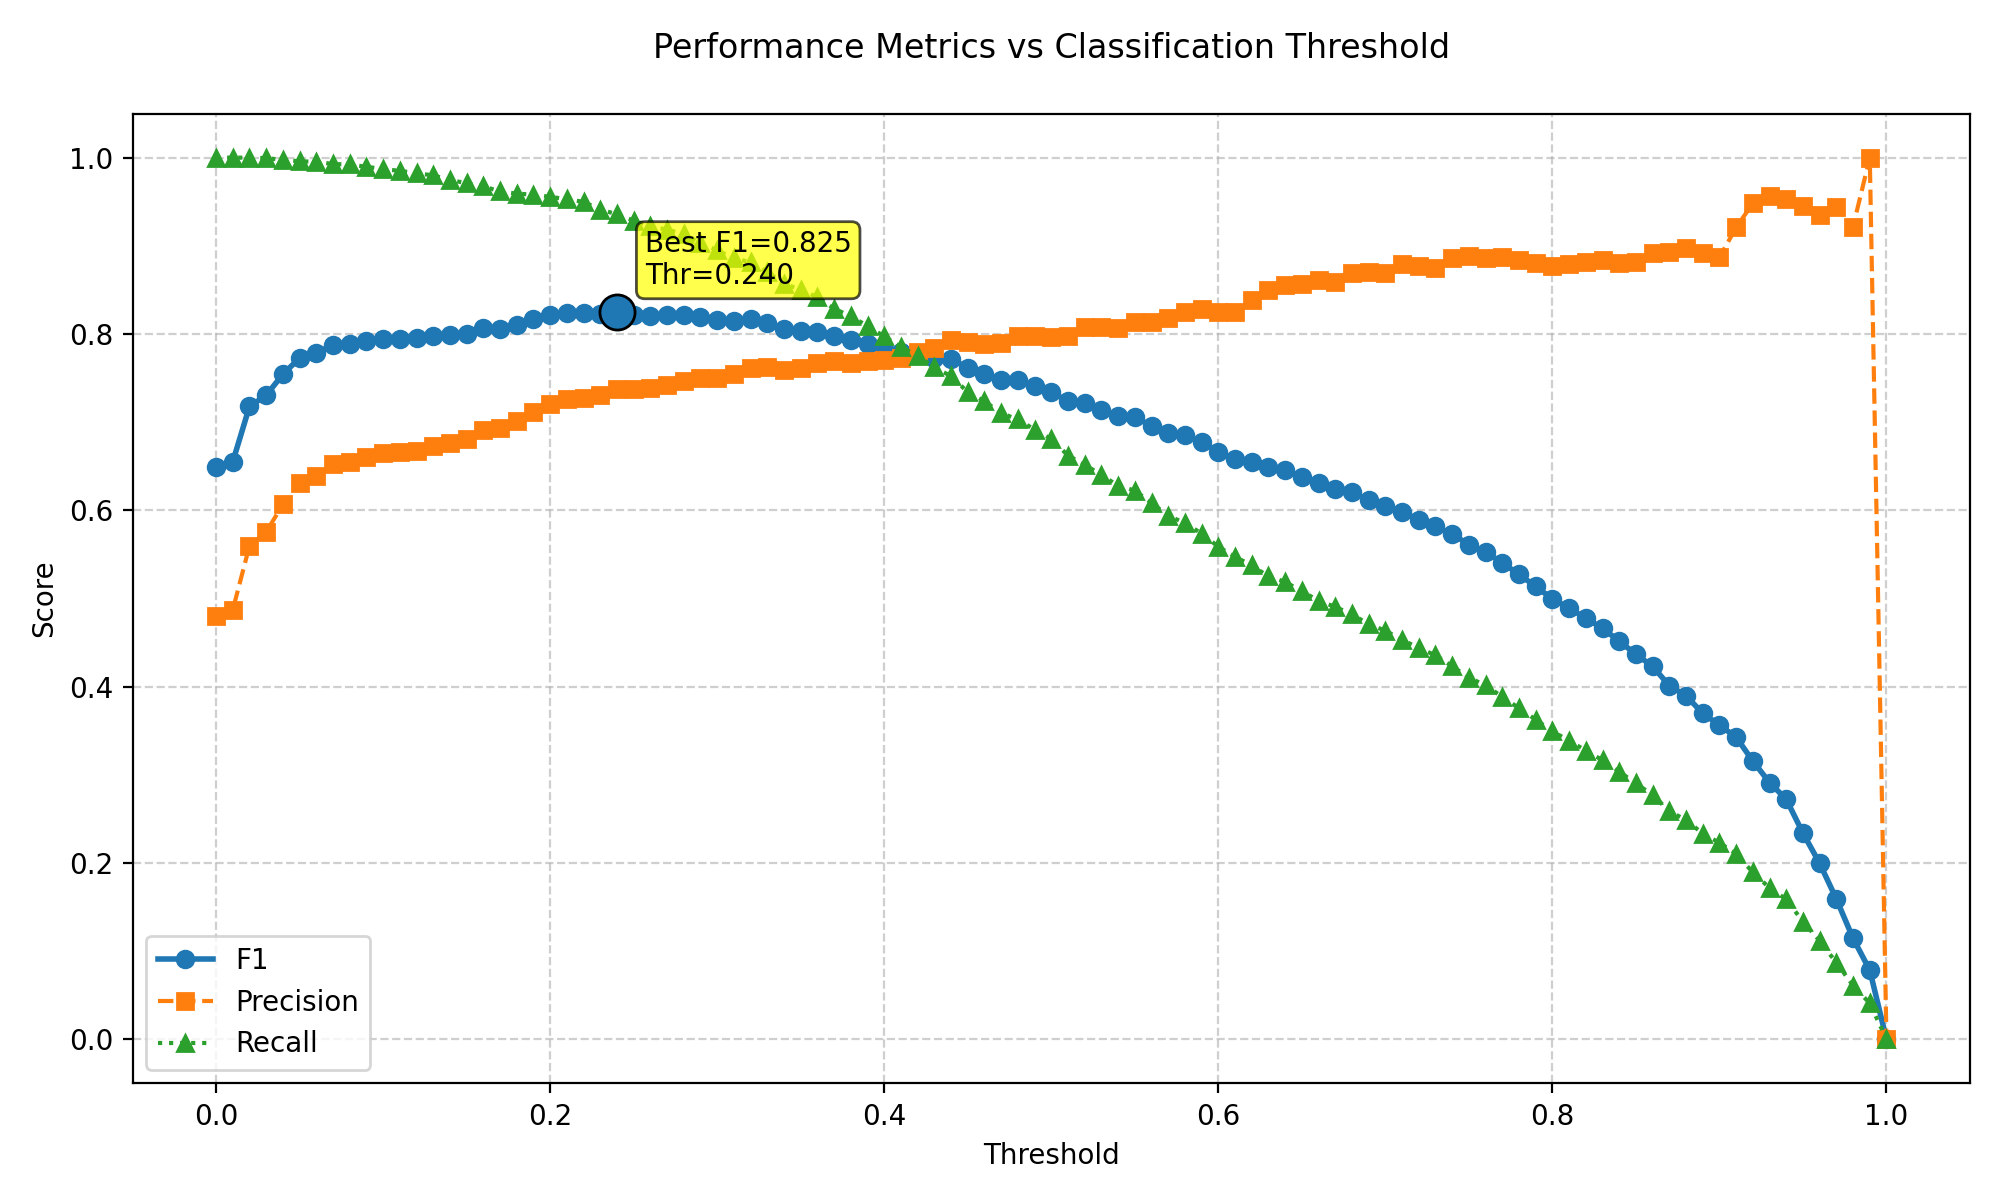

Source data for this figure (header and first rows):
threshold, f1, precision, recall
0.0, 0.6491, 0.4805, 1.0
0.01, 0.6551, 0.4871, 1.0
0.02, 0.7178, 0.5598, 1.0
0.03, 0.7304, 0.5755, 0.9995
0.04, 0.7545, 0.6067, 0.9974
0.05, 0.7726, 0.6311, 0.9959
0.06, 0.7786, 0.6394, 0.9953
0.07, 0.7878, 0.6529, 0.9928
0.08, 0.7891, 0.6551, 0.9922
0.09, 0.792, 0.6601, 0.9897
0.1, 0.7948, 0.6653, 0.9871
0.11, 0.7947, 0.666, 0.985
0.12, 0.7951, 0.6677, 0.9824
0.13, 0.798, 0.6731, 0.9798
0.14, 0.7988, 0.6767, 0.9747
0.15, 0.8004, 0.6808, 0.971
0.16, 0.8064, 0.6913, 0.9674
0.17, 0.8062, 0.6939, 0.9617
0.18, 0.8101, 0.7012, 0.9591
0.19, 0.8168, 0.7118, 0.9581
0.2, 0.8218, 0.7209, 0.9555
0.21, 0.8242, 0.7261, 0.9529
0.22, 0.8235, 0.7268, 0.9498
0.23, 0.8227, 0.7308, 0.941
0.24, 0.8247, 0.7372, 0.9359
0.25, 0.8219, 0.7372, 0.9286
0.26, 0.8205, 0.7389, 0.9224
0.27, 0.8212, 0.7427, 0.9183
0.28, 0.8216, 0.7464, 0.9136
0.29, 0.8196, 0.7505, 0.9027
0.3, 0.8164, 0.7505, 0.895
0.31, 0.8152, 0.7552, 0.8857
0.32, 0.8169, 0.7611, 0.8815
0.33, 0.8126, 0.7621, 0.8702
0.34, 0.8053, 0.7594, 0.8572
0.35, 0.8032, 0.7614, 0.85
0.36, 0.8025, 0.7667, 0.8417
0.37, 0.798, 0.7695, 0.8288
0.38, 0.7929, 0.7676, 0.82
0.39, 0.7885, 0.7689, 0.8091
0.4, 0.7834, 0.7701, 0.7972
0.41, 0.7793, 0.7733, 0.7853
0.42, 0.7773, 0.7791, 0.7755
0.43, 0.773, 0.7843, 0.762
0.44, 0.772, 0.7928, 0.7522
0.45, 0.7615, 0.791, 0.7341
0.46, 0.7548, 0.7886, 0.7237
0.47, 0.748, 0.79, 0.7103
0.48, 0.7473, 0.7975, 0.7031
0.49, 0.7407, 0.7973, 0.6917
0.5, 0.7344, 0.7971, 0.6808
0.51, 0.7236, 0.7975, 0.6622
0.52, 0.7214, 0.8077, 0.6518
0.53, 0.714, 0.8074, 0.6399
0.54, 0.7064, 0.8072, 0.628
0.55, 0.7054, 0.8139, 0.6223
0.56, 0.6961, 0.8133, 0.6084
0.57, 0.6882, 0.8182, 0.5939
0.58, 0.685, 0.8251, 0.5856
0.59, 0.6779, 0.8282, 0.5737
... 41 more rows
